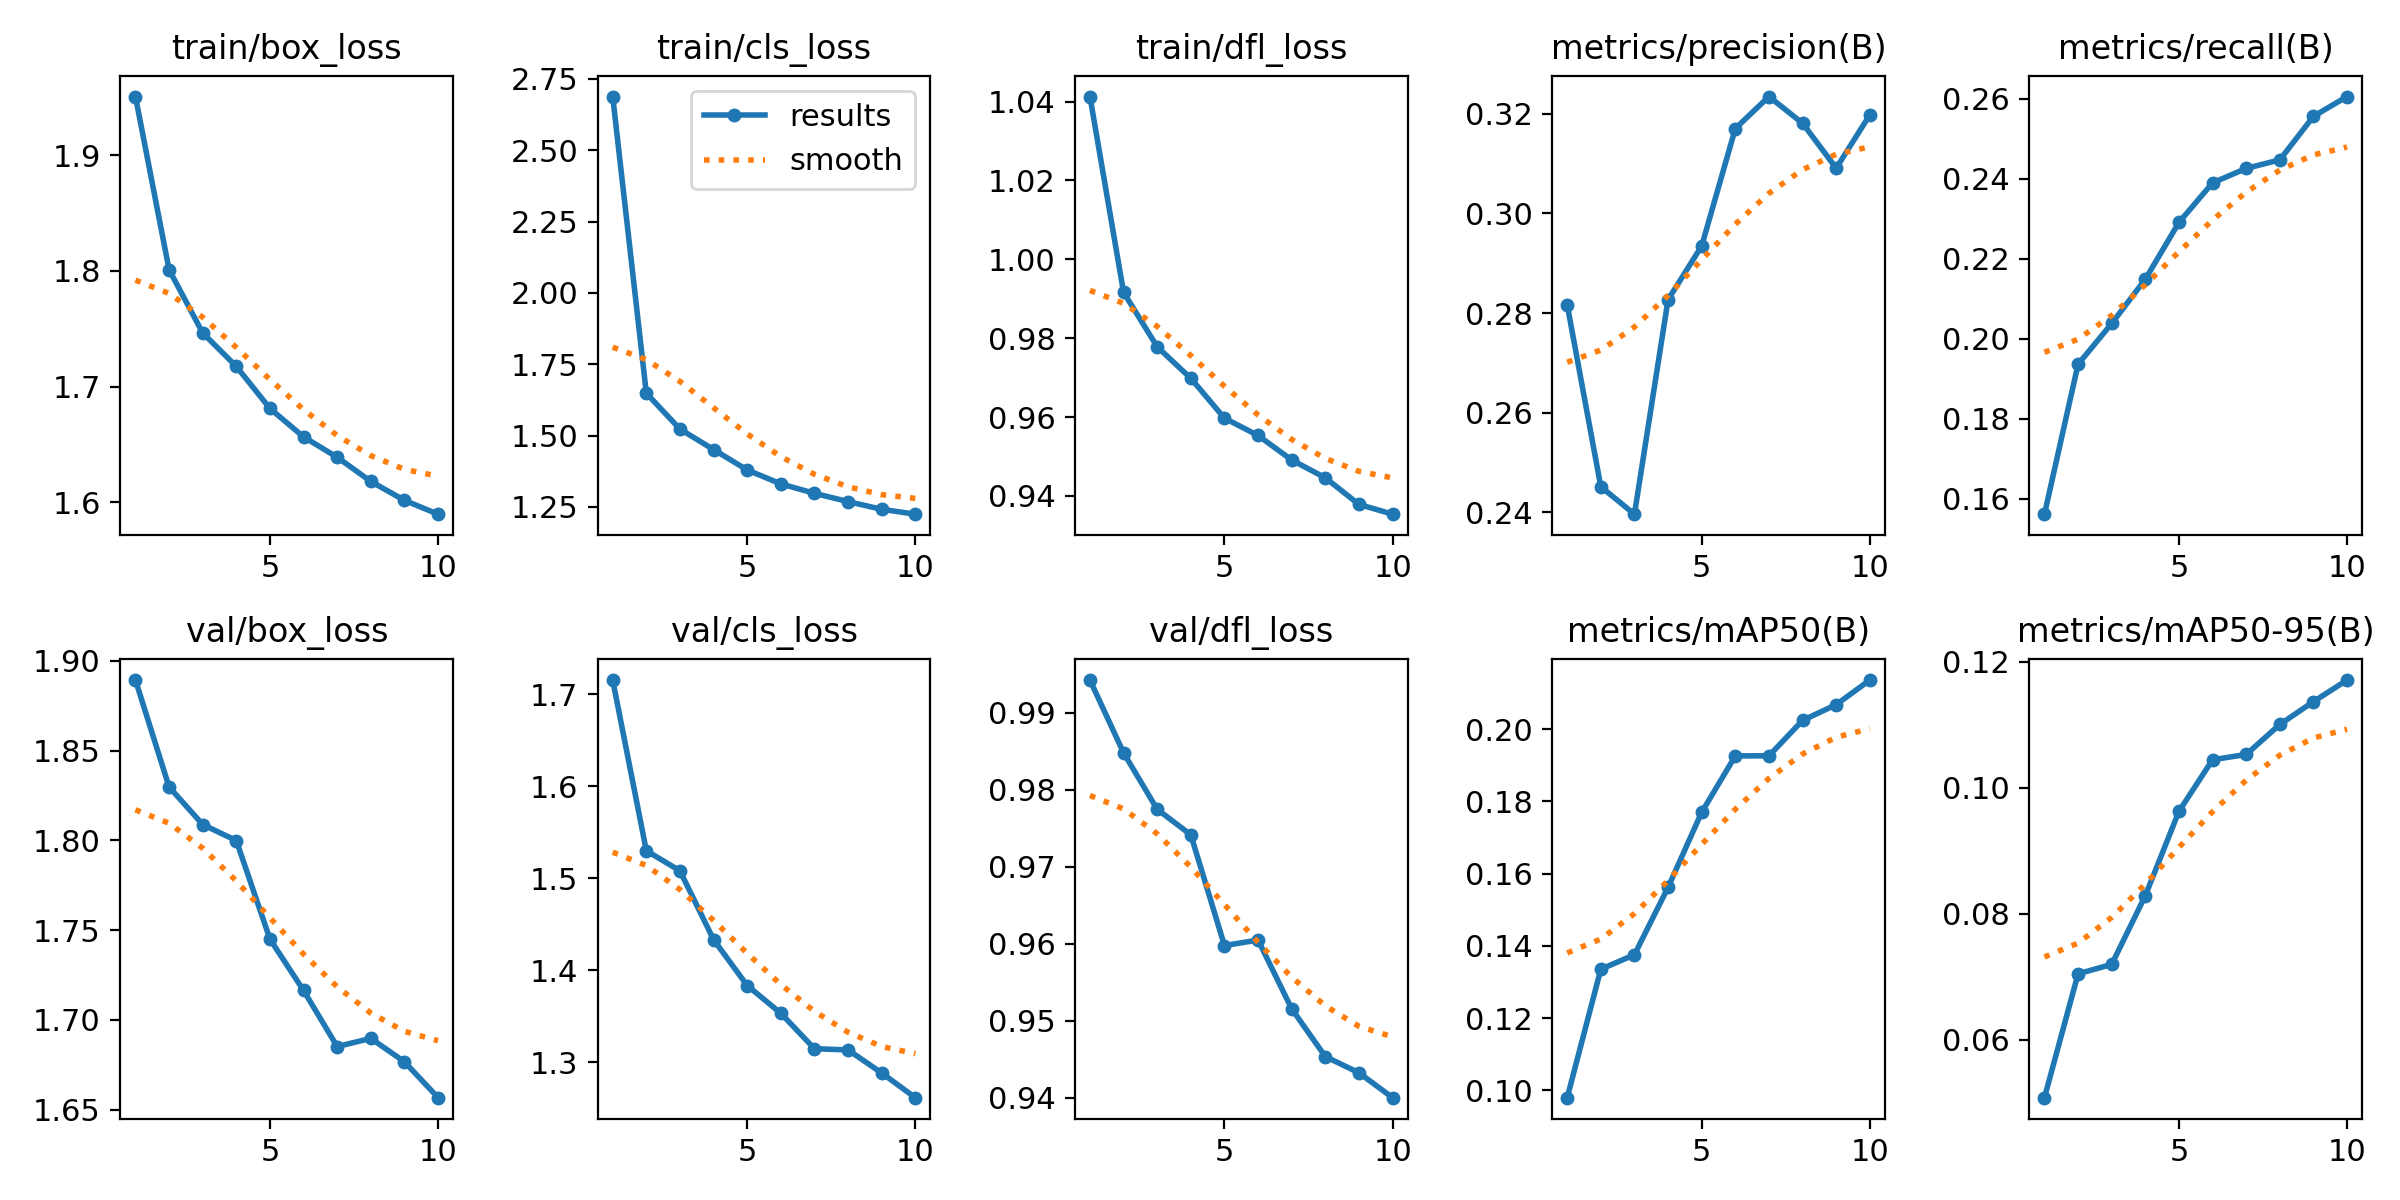

The table this chart was drawn from, first rows:
epoch, time, train/box_loss, train/cls_loss, train/dfl_loss, metrics/precision(B), metrics/recall(B), metrics/mAP50(B), metrics/mAP50-95(B), val/box_loss, val/cls_loss, val/dfl_loss, lr/pg0, lr/pg1, lr/pg2
1, 42.63, 1.951, 2.688, 1.041, 0.2817, 0.1561, 0.09799, 0.05079, 1.889, 1.715, 0.9942, 0.0002368, 0.0002368, 0.0002368
2, 64.41, 1.801, 1.648, 0.9916, 0.2452, 0.1936, 0.1335, 0.07046, 1.83, 1.53, 0.9848, 0.0004278, 0.0004278, 0.0004278
3, 85.22, 1.746, 1.523, 0.9778, 0.2397, 0.2038, 0.1376, 0.07196, 1.809, 1.508, 0.9774, 0.0005716, 0.0005716, 0.0005716
4, 105.7, 1.718, 1.451, 0.9698, 0.2827, 0.2149, 0.1562, 0.08288, 1.8, 1.433, 0.9741, 0.0005019, 0.0005019, 0.0005019
5, 126.1, 1.681, 1.379, 0.9597, 0.2935, 0.2291, 0.177, 0.09627, 1.745, 1.383, 0.9597, 0.0004313, 0.0004313, 0.0004313
6, 146.5, 1.657, 1.33, 0.9553, 0.317, 0.2389, 0.1926, 0.1045, 1.716, 1.353, 0.9605, 0.0003606, 0.0003606, 0.0003606
7, 166.8, 1.639, 1.297, 0.9491, 0.3234, 0.2426, 0.1926, 0.1053, 1.685, 1.315, 0.9515, 0.0002899, 0.0002899, 0.0002899
8, 187.2, 1.618, 1.268, 0.9446, 0.3181, 0.2447, 0.2024, 0.1101, 1.69, 1.313, 0.9453, 0.0002192, 0.0002192, 0.0002192
9, 207.5, 1.602, 1.241, 0.9378, 0.3091, 0.2556, 0.2068, 0.1137, 1.677, 1.288, 0.9432, 0.0001485, 0.0001485, 0.0001485
10, 228.1, 1.59, 1.224, 0.9354, 0.3198, 0.2605, 0.2136, 0.1171, 1.657, 1.261, 0.94, 7.7826e-05, 7.7826e-05, 7.7826e-05
